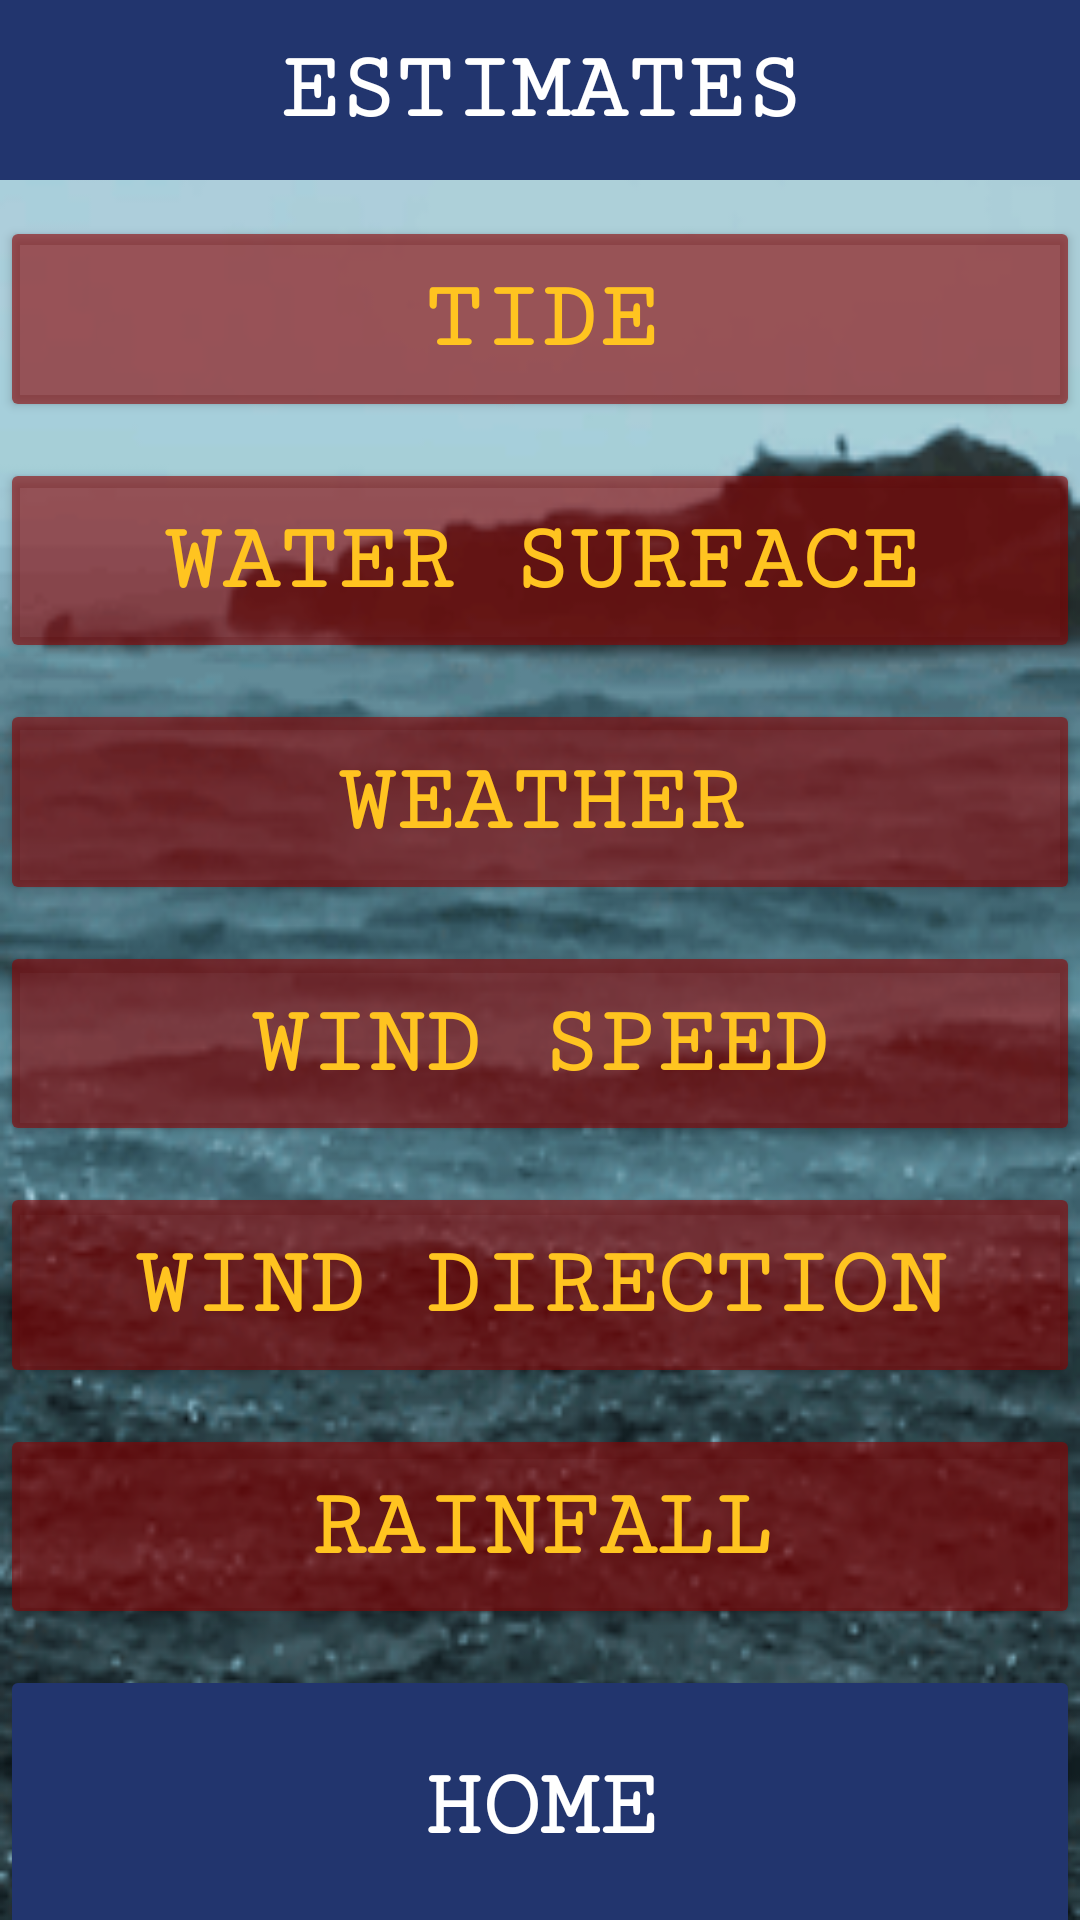

Here is an Android app screen rendered from its layout file. Give the layout XML and the strings, colors and styles it references.
<!-- AndroidManifest.xml: application theme Theme.WaterSurveyApp -->
<!-- res/layout/estimates_main.xml -->
<?xml version="1.0" encoding="utf-8"?>
<androidx.constraintlayout.widget.ConstraintLayout xmlns:android="http://schemas.android.com/apk/res/android"
    xmlns:app="http://schemas.android.com/apk/res-auto"
    xmlns:tools="http://schemas.android.com/tools"
    android:layout_width="match_parent"
    android:layout_height="match_parent"
    android:background="@drawable/watergif">

    <androidx.constraintlayout.widget.Guideline
        android:id="@+id/estigl25"
        android:layout_width="wrap_content"
        android:layout_height="wrap_content"
        android:orientation="vertical"
        app:layout_constraintGuide_percent="0.25" />

    <androidx.constraintlayout.widget.Guideline
        android:id="@+id/estigl75"
        android:layout_width="wrap_content"
        android:layout_height="wrap_content"
        android:orientation="vertical"
        app:layout_constraintGuide_percent="0.75" />

    <androidx.constraintlayout.widget.Guideline
        android:id="@+id/estigl12"
        android:layout_width="wrap_content"
        android:layout_height="wrap_content"
        android:orientation="horizontal"
        app:layout_constraintGuide_begin="60dp" />

    <androidx.constraintlayout.widget.Guideline
        android:id="@+id/estigl85"
        android:layout_width="wrap_content"
        android:layout_height="wrap_content"
        android:orientation="horizontal"
        app:layout_constraintGuide_end="85dp" />


    <TextView
        android:id="@+id/estimatesTitle"
        android:layout_width="match_parent"
        android:layout_height="0dp"
        android:background="#22356E"
        android:fontFamily="serif-monospace"
        android:gravity="center"
        android:text="Estimates"
        android:textAlignment="center"
        android:textAllCaps="true"
        android:textColor="@color/white"
        android:textSize="32sp"
        android:textStyle="bold"
        app:layout_constraintBottom_toTopOf="@+id/estigl12"
        app:layout_constraintTop_toTopOf="parent" />

    <Button
        android:id="@+id/esthome"
        android:layout_width="match_parent"
        android:layout_height="0dp"
        android:layout_marginBottom="-10dp"
        android:backgroundTint="#22356E"
        android:fontFamily="serif-monospace"
        android:gravity="center"
        android:text="Home"
        android:textAlignment="center"
        android:textColor="@color/white"
        android:textSize="32sp"
        android:textStyle="bold"
        app:layout_constraintBottom_toBottomOf="parent"
        app:layout_constraintEnd_toStartOf="@+id/estigl75"
        app:layout_constraintStart_toStartOf="@+id/estigl25"
        app:layout_constraintTop_toTopOf="@+id/estigl85"
        app:layout_constraintVertical_bias="0.0" />

    <Button
        android:id="@+id/tide_button"
        android:layout_width="match_parent"
        android:layout_height="0dp"
        android:layout_marginTop="12dp"
        android:backgroundTint="#998A0000"
        android:fontFamily="serif-monospace"
        android:text="Tide"
        android:textColor="@color/gold"
        android:textSize="32sp"
        android:textStyle="bold"
        app:layout_constraintBottom_toTopOf="@+id/watersurface_button"
        app:layout_constraintTop_toBottomOf="@+id/estimatesTitle"
        app:layout_constraintVertical_bias="0.5" />

    <Button
        android:id="@+id/watersurface_button"
        android:layout_width="match_parent"
        android:layout_height="0dp"
        android:layout_marginTop="12dp"
        android:backgroundTint="#998A0000"
        android:fontFamily="serif-monospace"
        android:text="Water Surface"
        android:textColor="@color/gold"
        android:textSize="32sp"
        android:textStyle="bold"
        app:layout_constraintBottom_toTopOf="@+id/weather_button"
        app:layout_constraintTop_toBottomOf="@+id/tide_button"
        app:layout_constraintVertical_bias="0.5" />

    <Button
        android:id="@+id/weather_button"
        android:layout_width="match_parent"
        android:layout_height="0dp"
        android:layout_marginTop="12dp"
        android:backgroundTint="#998A0000"
        android:fontFamily="serif-monospace"
        android:text="Weather"
        android:textColor="@color/gold"
        android:textSize="32sp"
        android:textStyle="bold"
        app:layout_constraintBottom_toTopOf="@+id/windspeed_button"
        app:layout_constraintTop_toBottomOf="@+id/watersurface_button"
        app:layout_constraintVertical_bias="0.5" />

    <Button
        android:id="@+id/windspeed_button"
        android:layout_width="match_parent"
        android:layout_height="0dp"
        android:layout_marginTop="12dp"
        android:backgroundTint="#998A0000"
        android:fontFamily="serif-monospace"
        android:text="Wind Speed"
        android:textColor="@color/gold"
        android:textSize="32sp"
        android:textStyle="bold"
        app:layout_constraintBottom_toTopOf="@+id/winddirect_button"
        app:layout_constraintTop_toBottomOf="@+id/weather_button"
        app:layout_constraintVertical_bias="0.5" />

    <Button
        android:id="@+id/winddirect_button"
        android:layout_width="match_parent"
        android:layout_height="0dp"
        android:layout_marginTop="12dp"
        android:backgroundTint="#998A0000"
        android:fontFamily="serif-monospace"
        android:text="Wind Direction"
        android:textColor="@color/gold"
        android:textSize="32sp"
        android:textStyle="bold"
        app:layout_constraintBottom_toTopOf="@+id/rainfall_button"
        app:layout_constraintTop_toBottomOf="@+id/windspeed_button"
        app:layout_constraintVertical_bias="0.5" />

    <Button
        android:id="@+id/rainfall_button"
        android:layout_width="match_parent"
        android:layout_height="0dp"
        android:layout_marginTop="12dp"
        android:layout_marginBottom="12dp"
        android:backgroundTint="#998A0000"
        android:fontFamily="serif-monospace"
        android:text="Rainfall"
        android:textColor="@color/gold"
        android:textSize="32sp"
        android:textStyle="bold"
        app:layout_constraintBottom_toTopOf="@+id/esthome"
        app:layout_constraintTop_toBottomOf="@+id/winddirect_button"
        app:layout_constraintVertical_bias="0.5" />

</androidx.constraintlayout.widget.ConstraintLayout>
<!-- resources referenced by this layout -->
<resources>
  <color name="gold">#FFC420</color>
  <color name="white">#FFFFFFFF</color>
  <!-- drawable watergif: gif bitmap (drawable, 550931 bytes) -->
  <style name="Theme.WaterSurveyApp" parent="Theme.MaterialComponents.Light.NoActionBar">
  
          <item name="colorPrimary">@color/black</item>
          <item name="colorPrimaryVariant">@color/black</item>
          <item name="colorOnPrimary">@color/white</item>
          
          <item name="colorSecondary">@color/black</item>
          <item name="colorSecondaryVariant">@color/black</item>
          <item name="colorOnSecondary">@color/white</item>
          
          <item name="android:statusBarColor" tools:targetApi="l">?attr/colorPrimaryVariant</item>
          
      </style>
  <color name="black">#FF000000</color>
</resources>
